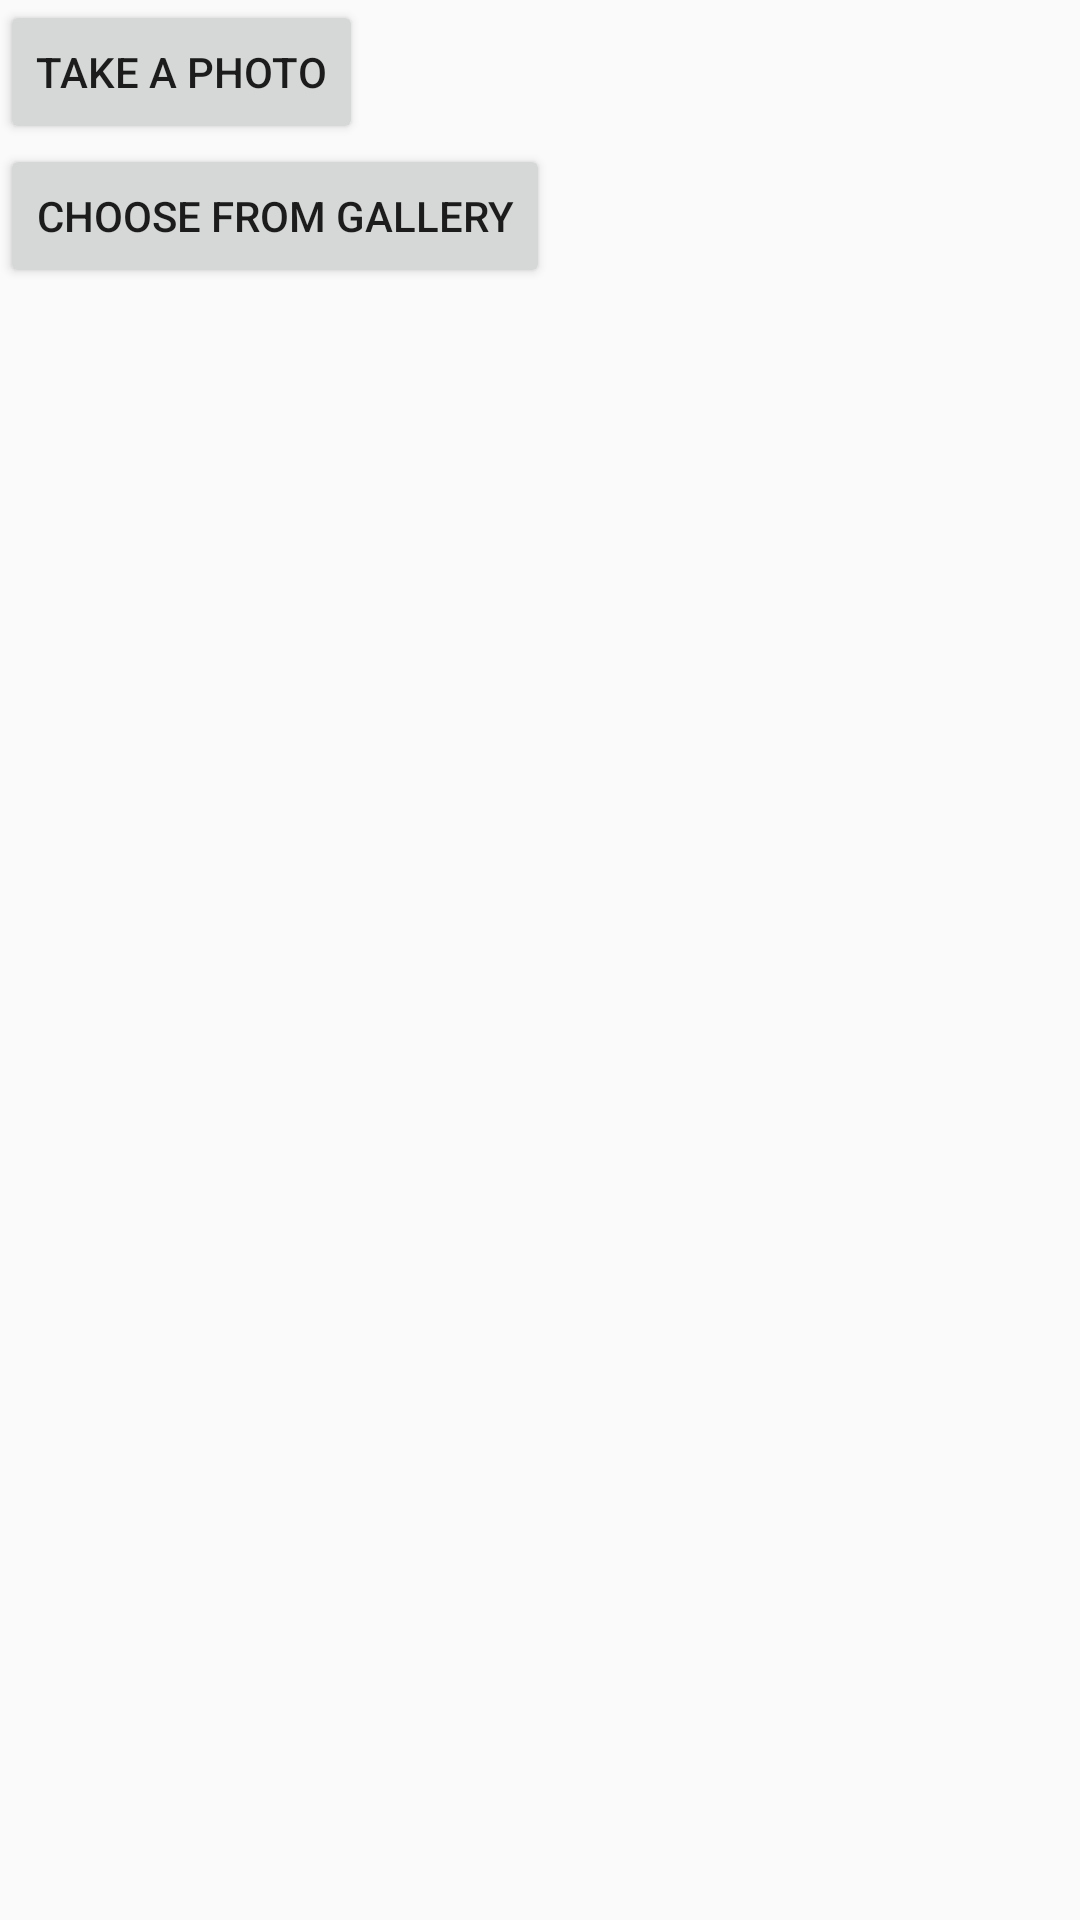

Android layout source for this screen:
<!-- AndroidManifest.xml: application theme AppTheme -->
<!-- res/layout/content_main.xml -->
<?xml version="1.0" encoding="utf-8"?>
<LinearLayout xmlns:android="http://schemas.android.com/apk/res/android"
    xmlns:tools="http://schemas.android.com/tools"
    android:orientation="vertical"
    android:layout_width="match_parent"
    android:layout_height="match_parent" >

    <Button
        android:layout_width="wrap_content"
        android:layout_height="wrap_content"
        android:text="@string/take_a_photo"
        android:id="@+id/take_a_photo"
        tools:context=".MainActivity" />

    <Button
        android:layout_width="wrap_content"
        android:layout_height="wrap_content"

        android:text="@string/choose_from_gallery"
        android:id="@+id/choose_from_gallery"
        tools:context=".MainActivity" />

</LinearLayout>
<!-- resources referenced by this layout -->
<resources>
  <string name="choose_from_gallery">Choose from gallery</string>
  <string name="take_a_photo">Take a photo</string>
  <style name="AppTheme" parent="Theme.AppCompat.Light.DarkActionBar">
          
          <item name="colorPrimary">@color/colorPrimary</item>
          <item name="colorPrimaryDark">@color/colorPrimaryDark</item>
          <item name="colorAccent">@color/colorAccent</item>
      </style>
  <color name="colorPrimary">#3F51B5</color>
  <color name="colorPrimaryDark">#303F9F</color>
  <color name="colorAccent">#FF4081</color>
</resources>
